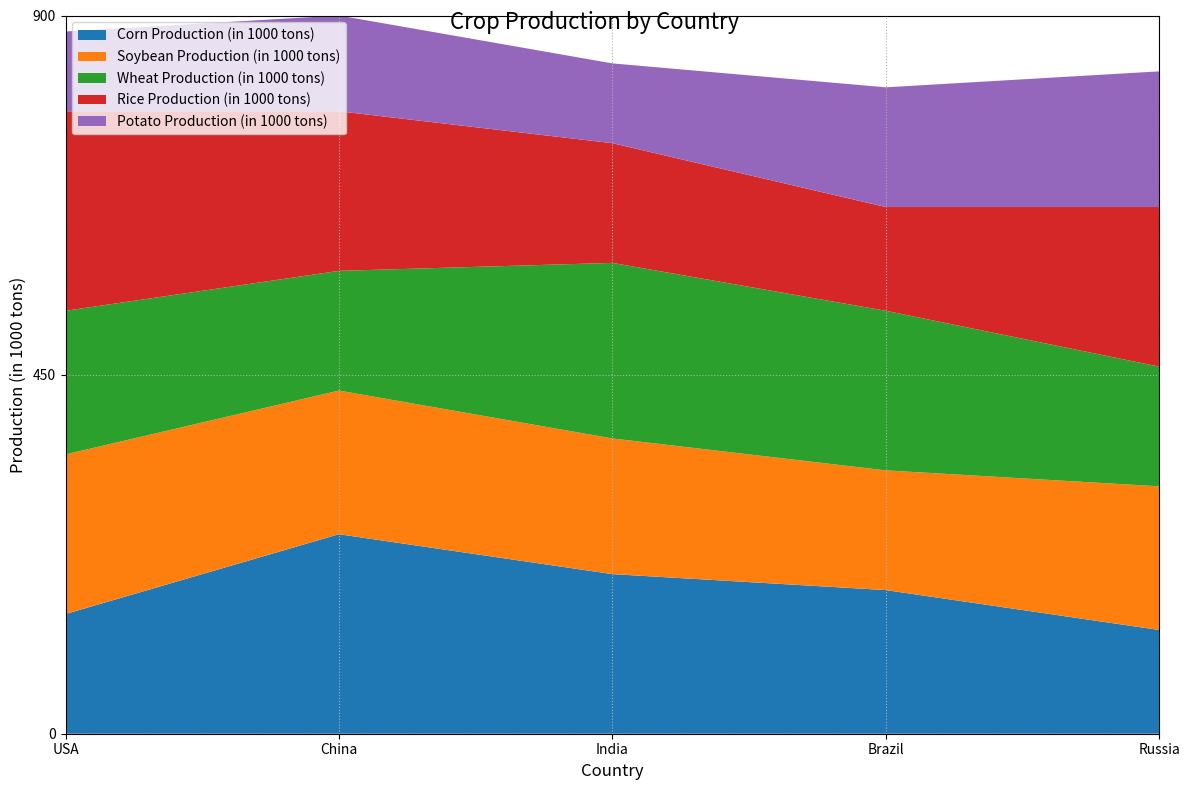

Source code (Python): (Note: this script raises an exception after producing the figure.)

import matplotlib.pyplot as plt
import numpy as np
import pandas as pd

# Create a dictionary with the given data
data = {'Category': ['USA', 'China', 'India', 'Brazil', 'Russia'], 
        'Corn Production (in 1000 tons)': [150, 250, 200, 180, 130], 
        'Soybean Production (in 1000 tons)': [200, 180, 170, 150, 180], 
        'Wheat Production (in 1000 tons)': [180, 150, 220, 200, 150], 
        'Rice Production (in 1000 tons)': [250, 200, 150, 130, 200], 
        'Potato Production (in 1000 tons)': [100, 120, 100, 150, 170]}

# Convert dictionary to pandas DataFrame
df = pd.DataFrame(data)

# Convert first column to string type
df.iloc[:, 0] = df.iloc[:, 0].astype(str)

# Set the figure size
fig = plt.figure(figsize=(12, 8))

# Create a new subplot
ax = fig.add_subplot(111)

# Calculate the max total value for the y-axis
max_total_value = df.iloc[:, 1:].sum(axis=1).max()
# Round up to the nearest multiple of 10, 100 or 1000
max_total_value = np.ceil(max_total_value / 10) * 10

# Set the y-axis limit
ax.set_ylim(0, max_total_value)

# Set the y-axis ticks
ax.set_yticks(np.linspace(0, max_total_value, np.random.choice([3, 5, 7, 9, 11]), dtype=np.int32))

# Set the x-axis limit
ax.set_xlim(0, len(df.index) - 1)

# Create a stackplot
ax.stackplot(df['Category'], df.drop('Category', axis=1).T, labels=df.columns[1:])

# Set the background grid lines
ax.grid(linestyle='dotted')

# Set the legend position
ax.legend(loc='upper left')

# Set the x-axis label
ax.set_xlabel('Country', fontsize=12)

# Set the y-axis label
ax.set_ylabel('Production (in 1000 tons)', fontsize=12)

# Automatically resize the image
fig.tight_layout()

# Set the title
fig.suptitle('Crop Production by Country', fontsize=16)

# Save the figure
fig.savefig('output/final/area_chart/png/20231228-145339_5.png', bbox_inches='tight')

# Clear the current image state
plt.clf()
